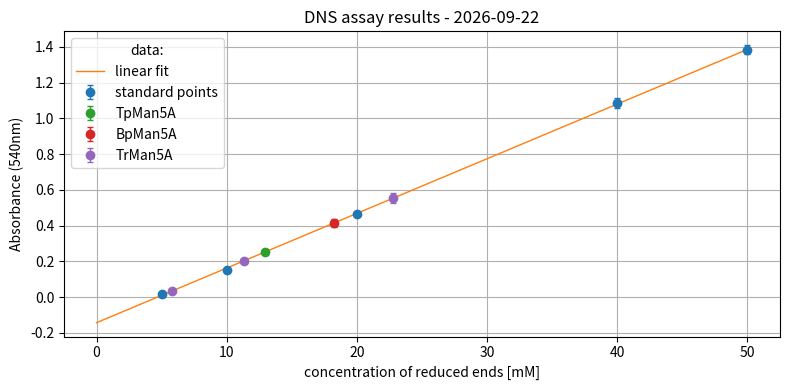

This figure's Python source:
# DNS - 220113

# imports
import statistics as stat
from datetime import date

import matplotlib.pyplot as plt
import numpy as np
import pandas as pd
import seaborn as sns
from scipy.stats import linregress as linreg

# standard data entry in pandas data fram, blank values are removed from absorbance values
std = pd.DataFrame(
    {
        "Conc. M1 [mM]": [5, 10, 20, 40, 50],
        "abs #1": [
            x - stat.mean([0.097, 0.096]) for x in [0.112, 0.253, 0.561, 1.162, 1.499]
        ],
        "abs #2": [
            x - stat.mean([0.097, 0.096]) for x in [0.118, 0.247, 0.567, 1.201, 1.463]
        ],
    }
)

# Calulates average absorbance and stdev for standard absorbance
std["avg abs"] = std[["abs #1", "abs #2"]].mean(axis=1)
std["+/-"] = std[["abs #1", "abs #2"]].std(axis=1)

# Fits the data into a linear regression class
k, m, r_value, p_value, std_err = linreg(std["Conc. M1 [mM]"], std["avg abs"])
func = (
    lambda x: (x - m) / k
)  # Function to utilize later for calculation of concentration

# Sample data
# -------------------- TpMan5A ----------------------------------------------------------------
TpMan5A = pd.DataFrame(
    {
        "abs #1": [x - 0.102 for x in [0.350]],
        "abs #2": [x - 0.102 for x in [0.361]],
        "Dilution": 4,
    }
)
# Calulates average absorbance and stdev for sample absorbance
TpMan5A["avg abs"] = TpMan5A[["abs #1", "abs #2"]].mean(axis=1)
TpMan5A["+/-"] = TpMan5A[["abs #1", "abs #2"]].std(axis=1)

# Predicts concentrations of sample points
TpMan5A["Conc. red. ends"] = TpMan5A["avg abs"].apply(func)
TpMan5A["+/- mM"] = TpMan5A["+/-"].apply(func)

# -------------------- BpMan5A ----------------------------------------------------------------
BpMan5A = pd.DataFrame(
    {
        "abs #1": [x - 0.102 for x in [0.503]],
        "abs #2": [x - 0.102 for x in [0.532]],
        "Dilution": 4,
    }
)
# Calulates average absorbance and stdev for sample absorbance
BpMan5A["avg abs"] = BpMan5A[["abs #1", "abs #2"]].mean(axis=1)
BpMan5A["+/-"] = BpMan5A[["abs #1", "abs #2"]].std(axis=1)

# Predicts concentrations of sample points
BpMan5A["Conc. red. ends"] = BpMan5A["avg abs"].apply(func)
BpMan5A["+/- mM"] = BpMan5A["+/-"].apply(func)

# -------------------- TrMan5A ----------------------------------------------------------------
TrMan5A = pd.DataFrame(
    {
        "abs #1": [x - 0.102 for x in [0.637, 0.308, 0.135]],
        "abs #2": [x - 0.102 for x in [0.675, 0.303, 0.138]],
        "Dilution": [20, 40, 80],
    }
)
# Calulates average absorbance and stdev for sample absorbance
TrMan5A["avg abs"] = TrMan5A[["abs #1", "abs #2"]].mean(axis=1)
TrMan5A["+/-"] = TrMan5A[["abs #1", "abs #2"]].std(axis=1)

# Predicts concentrations of sample points
TrMan5A["Conc. red. ends"] = TrMan5A["avg abs"].apply(func)
TrMan5A["+/- mM"] = TrMan5A["+/-"].apply(func)
# ---------------------------------------------------------------------------------------------
# Shows the coefficients from the linear regression
"""
print("TpMan5A \n", TpMan5A)

print("BpMan5A \n", BpMan5A)

print("TrMan5A \n", TrMan5A)
"""
# Prints the functions from the linear regression
print("\nFitted equation is: abs = %.3f * c + %.3f" % (k, m))

# The coefficient of determination R2: 1 is perfect prediction
print("\nCoefficient of determination (R2): %.4f" % r_value)

plt.figure(figsize=(8, 4), tight_layout=True)
# plot std points
plt.errorbar(
    std["Conc. M1 [mM]"],
    std["avg abs"],
    std["+/-"],
    linewidth=1.0,
    label="standard points",
    marker="o",
    linestyle="none",
    capsize=2,
)

# plot linear regression
plt.plot(
    np.linspace(0, 50),
    k * np.linspace(0, 50) + m,
    linewidth=1.0,
    label="linear fit",
    linestyle="-",
)

# Plot TpMan5A points
plt.errorbar(
    TpMan5A["Conc. red. ends"],
    TpMan5A["avg abs"],
    TpMan5A["+/-"],
    linewidth=1.0,
    label="TpMan5A",
    marker="o",
    linestyle="none",
    capsize=2,
)

# Plot BpMan5A points
plt.errorbar(
    BpMan5A["Conc. red. ends"],
    BpMan5A["avg abs"],
    BpMan5A["+/-"],
    linewidth=1.0,
    label="BpMan5A",
    marker="o",
    linestyle="none",
    capsize=2,
)

# plots TrMan5A points
plt.errorbar(
    TrMan5A["Conc. red. ends"],
    TrMan5A["avg abs"],
    TrMan5A["+/-"],
    linewidth=1.0,
    label="TrMan5A",
    marker="o",
    linestyle="none",
    capsize=2,
)


plt.legend(title="data:")
plt.title("DNS assay results - %s" % date.today())
plt.xlabel("concentration of reduced ends [mM]")
plt.ylabel("Absorbance (540nm)")
plt.grid(True)
# plt.show()
